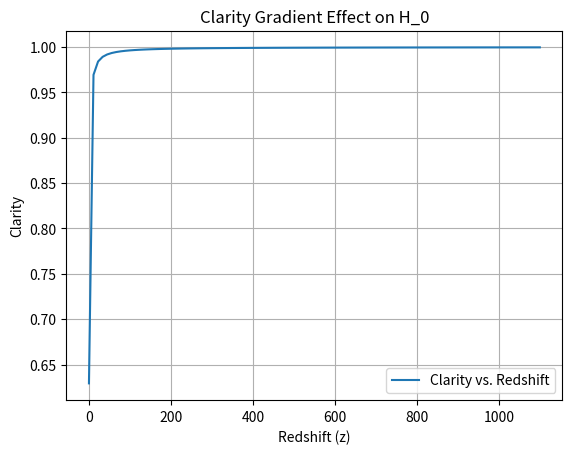

Python code for this plot:
import numpy as np
import matplotlib.pyplot as plt

# Constants
G = 6.674e-11  # m^3 kg^-1 s^-2
c = 3e8  # m/s
M_universe = 1e53  # kg (approximate)
M_local = 1e50  # kg (approximate)
r_CMB = 1e26  # m (horizon at recombination)
r_SN = 1e24  # m (local scale)
lambda_CMB = 1e-3  # m (CMB wavelength)
lambda_target_CMB = 1e-6  # m (recombination scale)
H0_true = 70  # km/s/Mpc (assumed true value)

# Clarity calculation
f_cosmic_CMB = 0.5 * (G * M_universe) / (r_CMB * c**2)
clarity_CMB_cosmic = 1 - f_cosmic_CMB
f_cosmic_SN = 0.5 * (G * M_local) / (r_SN * c**2)
clarity_SN_cosmic = 1 - f_cosmic_SN
f_quantum_CMB = lambda_CMB / lambda_target_CMB
clarity_CMB_quantum = 1 / (1 + f_quantum_CMB)  # Dampened form

# Observed H0
H0_CMB = H0_true * clarity_CMB_cosmic * clarity_CMB_quantum
H0_SN = H0_true * clarity_SN_cosmic

print(f"H0_CMB (cosmic + quantum): {H0_CMB:.1f} km/s/Mpc")
print(f"H0_SN (cosmic): {H0_SN:.1f} km/s/Mpc")

# Plot clarity vs. redshift (simplified)
z = np.linspace(0, 1100, 100)
f_cosmic = 0.5 * (G * M_universe) / ((1 + z) * r_CMB * c**2)
clarity = 1 - f_cosmic
plt.plot(z, clarity, label='Clarity vs. Redshift')
plt.xlabel('Redshift (z)')
plt.ylabel('Clarity')
plt.title('Clarity Gradient Effect on H_0')
plt.legend()
plt.grid(True)
plt.savefig('clarity_gradient_H0.png')